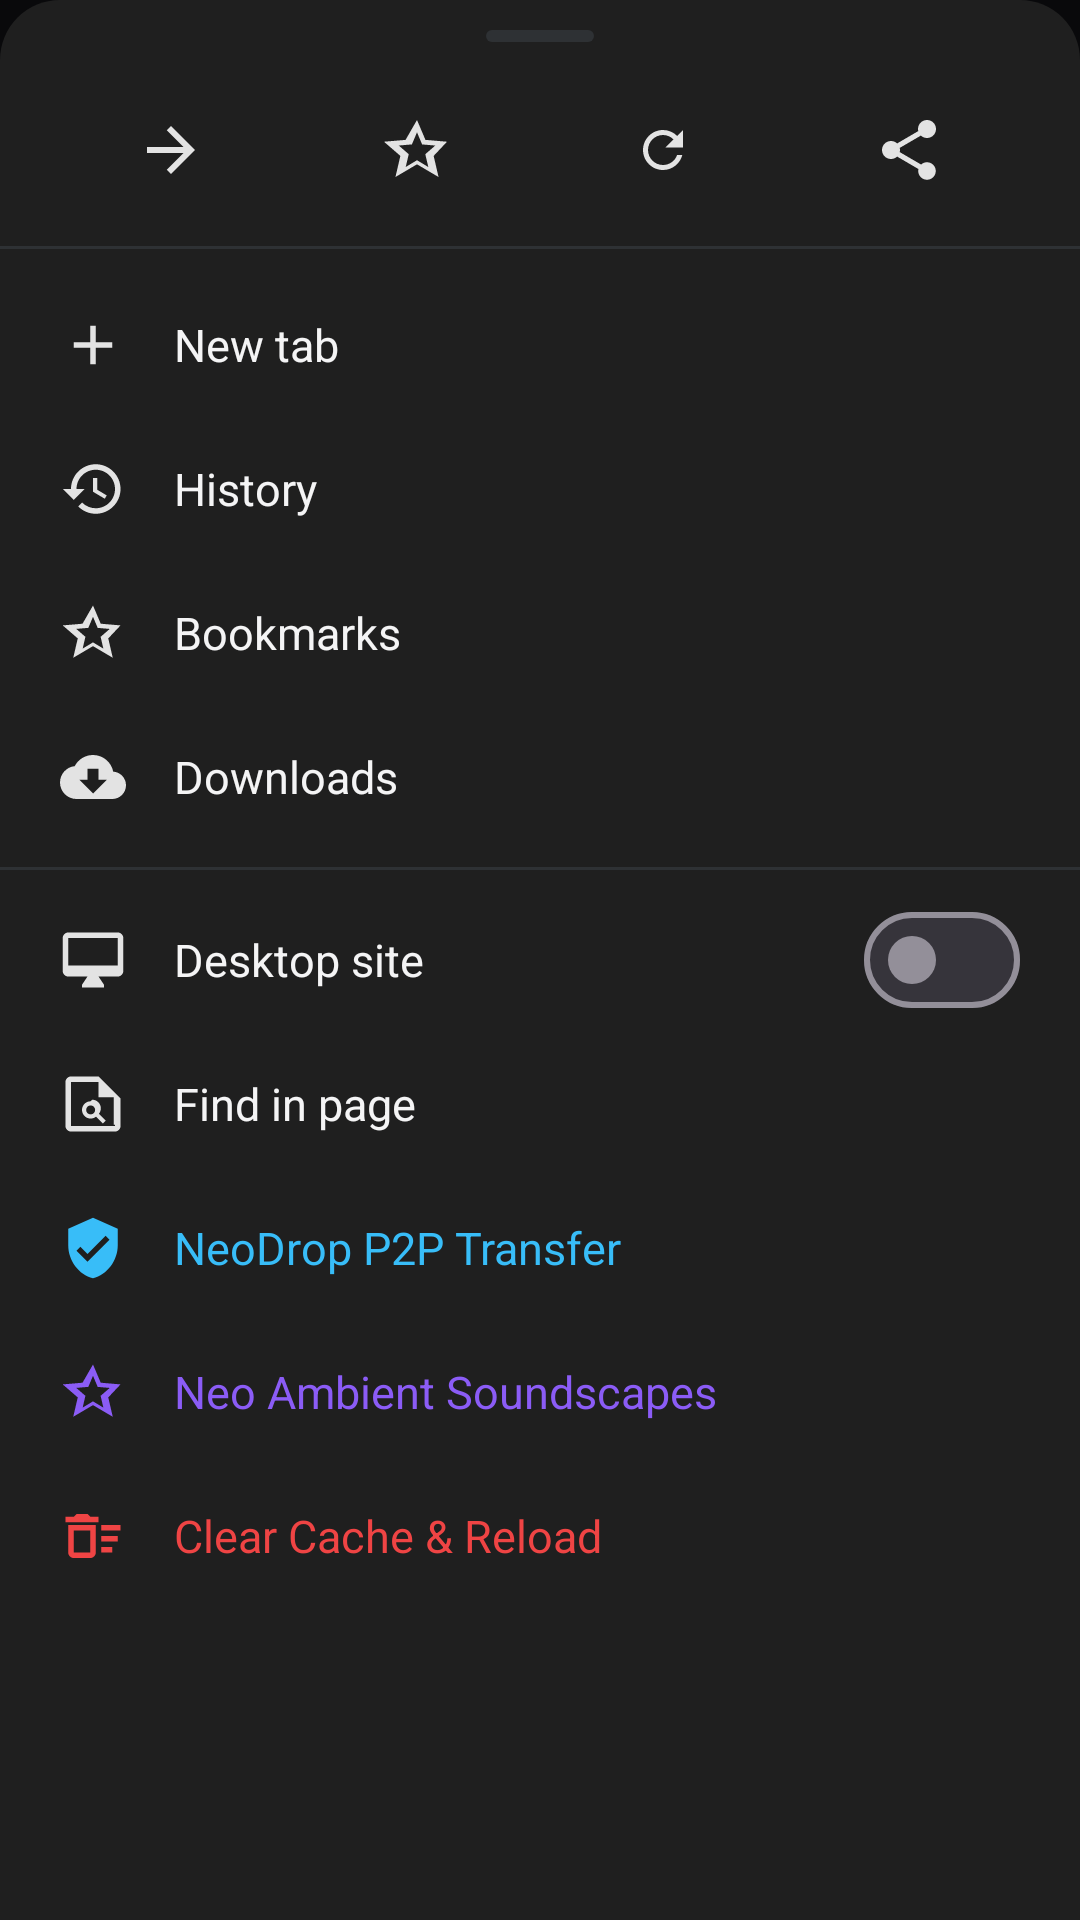

Write the Android layout XML for this screen, with the resource values it uses.
<!-- AndroidManifest.xml: application theme Theme.NeoBrowser -->
<!-- res/layout/dialog_chrome_menu.xml -->
<?xml version="1.0" encoding="utf-8"?>
<LinearLayout xmlns:android="http://schemas.android.com/apk/res/android"
    xmlns:app="http://schemas.android.com/apk/res-auto"
    android:layout_width="match_parent"
    android:layout_height="wrap_content"
    android:background="@drawable/bg_bottom_sheet"
    android:orientation="vertical"
    android:paddingBottom="16dp">

    
    <View
        android:layout_width="36dp"
        android:layout_height="4dp"
        android:layout_gravity="center_horizontal"
        android:layout_marginTop="10dp"
        android:layout_marginBottom="12dp"
        android:background="@drawable/bg_drag_handle" />

    
    <LinearLayout
        android:layout_width="match_parent"
        android:layout_height="48dp"
        android:gravity="center_vertical"
        android:orientation="horizontal"
        android:paddingHorizontal="16dp">

        <ImageButton
            android:id="@+id/menu_btn_forward"
            android:layout_width="0dp"
            android:layout_height="match_parent"
            android:layout_weight="1"
            android:background="?attr/selectableItemBackgroundBorderless"
            android:src="@drawable/ic_arrow_forward"
            app:tint="@color/chrome_icon" />

        <ImageButton
            android:id="@+id/menu_btn_star"
            android:layout_width="0dp"
            android:layout_height="match_parent"
            android:layout_weight="1"
            android:background="?attr/selectableItemBackgroundBorderless"
            android:src="@drawable/ic_star_outline"
            app:tint="@color/chrome_icon" />

        <ImageButton
            android:id="@+id/menu_btn_reload"
            android:layout_width="0dp"
            android:layout_height="match_parent"
            android:layout_weight="1"
            android:background="?attr/selectableItemBackgroundBorderless"
            android:src="@drawable/ic_refresh"
            app:tint="@color/chrome_icon" />

        <ImageButton
            android:id="@+id/menu_btn_share"
            android:layout_width="0dp"
            android:layout_height="match_parent"
            android:layout_weight="1"
            android:background="?attr/selectableItemBackgroundBorderless"
            android:src="@drawable/ic_share"
            app:tint="@color/chrome_icon" />
    </LinearLayout>

    <View
        android:layout_width="match_parent"
        android:layout_height="1dp"
        android:layout_marginVertical="8dp"
        android:background="@color/chrome_divider" />

    
    <LinearLayout
        android:id="@+id/menu_item_new_tab"
        android:layout_width="match_parent"
        android:layout_height="48dp"
        android:background="?attr/selectableItemBackground"
        android:clickable="true"
        android:focusable="true"
        android:gravity="center_vertical"
        android:orientation="horizontal"
        android:paddingHorizontal="20dp">

        <ImageView
            android:layout_width="22dp"
            android:layout_height="22dp"
            android:src="@drawable/ic_add"
            app:tint="@color/chrome_icon" />

        <TextView
            android:layout_width="wrap_content"
            android:layout_height="wrap_content"
            android:layout_marginStart="16dp"
            android:text="New tab"
            android:textColor="@color/text_main"
            android:textSize="15sp" />
    </LinearLayout>

    <LinearLayout
        android:id="@+id/menu_item_history"
        android:layout_width="match_parent"
        android:layout_height="48dp"
        android:background="?attr/selectableItemBackground"
        android:clickable="true"
        android:focusable="true"
        android:gravity="center_vertical"
        android:orientation="horizontal"
        android:paddingHorizontal="20dp">

        <ImageView
            android:layout_width="22dp"
            android:layout_height="22dp"
            android:src="@drawable/ic_history"
            app:tint="@color/chrome_icon" />

        <TextView
            android:layout_width="wrap_content"
            android:layout_height="wrap_content"
            android:layout_marginStart="16dp"
            android:text="History"
            android:textColor="@color/text_main"
            android:textSize="15sp" />
    </LinearLayout>

    <LinearLayout
        android:id="@+id/menu_item_bookmarks"
        android:layout_width="match_parent"
        android:layout_height="48dp"
        android:background="?attr/selectableItemBackground"
        android:clickable="true"
        android:focusable="true"
        android:gravity="center_vertical"
        android:orientation="horizontal"
        android:paddingHorizontal="20dp">

        <ImageView
            android:layout_width="22dp"
            android:layout_height="22dp"
            android:src="@drawable/ic_star_outline"
            app:tint="@color/chrome_icon" />

        <TextView
            android:layout_width="wrap_content"
            android:layout_height="wrap_content"
            android:layout_marginStart="16dp"
            android:text="Bookmarks"
            android:textColor="@color/text_main"
            android:textSize="15sp" />
    </LinearLayout>

    <LinearLayout
        android:id="@+id/menu_item_downloads"
        android:layout_width="match_parent"
        android:layout_height="48dp"
        android:background="?attr/selectableItemBackground"
        android:clickable="true"
        android:focusable="true"
        android:gravity="center_vertical"
        android:orientation="horizontal"
        android:paddingHorizontal="20dp">

        <ImageView
            android:layout_width="22dp"
            android:layout_height="22dp"
            android:src="@drawable/ic_download"
            app:tint="@color/chrome_icon" />

        <TextView
            android:layout_width="wrap_content"
            android:layout_height="wrap_content"
            android:layout_marginStart="16dp"
            android:text="Downloads"
            android:textColor="@color/text_main"
            android:textSize="15sp" />
    </LinearLayout>

    <View
        android:layout_width="match_parent"
        android:layout_height="1dp"
        android:layout_marginVertical="6dp"
        android:background="@color/chrome_divider" />

    
    <LinearLayout
        android:id="@+id/menu_item_desktop_site"
        android:layout_width="match_parent"
        android:layout_height="48dp"
        android:background="?attr/selectableItemBackground"
        android:clickable="true"
        android:focusable="true"
        android:gravity="center_vertical"
        android:orientation="horizontal"
        android:paddingHorizontal="20dp">

        <ImageView
            android:layout_width="22dp"
            android:layout_height="22dp"
            android:src="@drawable/ic_desktop"
            app:tint="@color/chrome_icon" />

        <TextView
            android:layout_width="0dp"
            android:layout_height="wrap_content"
            android:layout_marginStart="16dp"
            android:layout_weight="1"
            android:text="Desktop site"
            android:textColor="@color/text_main"
            android:textSize="15sp" />

        <com.google.android.material.materialswitch.MaterialSwitch
            android:id="@+id/switch_desktop_site"
            android:layout_width="wrap_content"
            android:layout_height="wrap_content"
            android:clickable="false"
            android:focusable="false" />
    </LinearLayout>

    
    <LinearLayout
        android:id="@+id/menu_item_find_in_page"
        android:layout_width="match_parent"
        android:layout_height="48dp"
        android:background="?attr/selectableItemBackground"
        android:clickable="true"
        android:focusable="true"
        android:gravity="center_vertical"
        android:orientation="horizontal"
        android:paddingHorizontal="20dp">

        <ImageView
            android:layout_width="22dp"
            android:layout_height="22dp"
            android:src="@drawable/ic_find_in_page"
            app:tint="@color/chrome_icon" />

        <TextView
            android:layout_width="wrap_content"
            android:layout_height="wrap_content"
            android:layout_marginStart="16dp"
            android:text="Find in page"
            android:textColor="@color/text_main"
            android:textSize="15sp" />
    </LinearLayout>

    
    <LinearLayout
        android:id="@+id/menu_item_p2p_drop"
        android:layout_width="match_parent"
        android:layout_height="48dp"
        android:background="?attr/selectableItemBackground"
        android:clickable="true"
        android:focusable="true"
        android:gravity="center_vertical"
        android:orientation="horizontal"
        android:paddingHorizontal="20dp">

        <ImageView
            android:layout_width="22dp"
            android:layout_height="22dp"
            android:src="@drawable/ic_shield_neo"
            app:tint="@color/accent_cyan" />

        <TextView
            android:layout_width="wrap_content"
            android:layout_height="wrap_content"
            android:layout_marginStart="16dp"
            android:text="NeoDrop P2P Transfer"
            android:textColor="@color/accent_cyan"
            android:textSize="15sp" />
    </LinearLayout>

    
    <LinearLayout
        android:id="@+id/menu_item_focus_audio"
        android:layout_width="match_parent"
        android:layout_height="48dp"
        android:background="?attr/selectableItemBackground"
        android:clickable="true"
        android:focusable="true"
        android:gravity="center_vertical"
        android:orientation="horizontal"
        android:paddingHorizontal="20dp">

        <ImageView
            android:id="@+id/menu_icon_focus_audio"
            android:layout_width="22dp"
            android:layout_height="22dp"
            android:src="@drawable/ic_star_outline"
            app:tint="@color/primary_purple" />

        <TextView
            android:id="@+id/menu_text_focus_audio"
            android:layout_width="wrap_content"
            android:layout_height="wrap_content"
            android:layout_marginStart="16dp"
            android:text="Neo Ambient Soundscapes"
            android:textColor="@color/primary_purple"
            android:textSize="15sp" />
    </LinearLayout>

    
    <LinearLayout
        android:id="@+id/menu_item_clear_cache"
        android:layout_width="match_parent"
        android:layout_height="48dp"
        android:background="?attr/selectableItemBackground"
        android:clickable="true"
        android:focusable="true"
        android:gravity="center_vertical"
        android:orientation="horizontal"
        android:paddingHorizontal="20dp">

        <ImageView
            android:layout_width="22dp"
            android:layout_height="22dp"
            android:src="@drawable/ic_delete_sweep"
            app:tint="@color/status_error" />

        <TextView
            android:layout_width="wrap_content"
            android:layout_height="wrap_content"
            android:layout_marginStart="16dp"
            android:text="Clear Cache &amp; Reload"
            android:textColor="@color/status_error"
            android:textSize="15sp" />
    </LinearLayout>

</LinearLayout>
<!-- resources referenced by this layout -->
<resources>
  <color name="accent_cyan">#38BDF8</color>
  <color name="chrome_divider">#2E3134</color>
  <color name="chrome_icon">#E3E3E3</color>
  <color name="primary_purple">#8B5CF6</color>
  <color name="status_error">#EF4444</color>
  <color name="text_main">#F4F4F5</color>
  <!-- drawable bg_bottom_sheet (drawable) -->
  <?xml version="1.0" encoding="utf-8"?>
  <shape xmlns:android="http://schemas.android.com/apk/res/android"
      android:shape="rectangle">
      <corners
          android:topLeftRadius="20dp"
          android:topRightRadius="20dp" />
      <solid android:color="@color/chrome_surface" />
  </shape>
  <!-- drawable bg_drag_handle (drawable) -->
  <?xml version="1.0" encoding="utf-8"?>
  <shape xmlns:android="http://schemas.android.com/apk/res/android"
      android:shape="rectangle">
      <corners android:radius="2dp" />
      <solid android:color="@color/chrome_divider" />
  </shape>
  <!-- drawable ic_add (drawable) -->
  <vector xmlns:android="http://schemas.android.com/apk/res/android"
      android:width="24dp"
      android:height="24dp"
      android:viewportWidth="24"
      android:viewportHeight="24">
      <path
          android:fillColor="@color/chrome_icon"
          android:pathData="M19,13h-6v6h-2v-6H5v-2h6V5h2v6h6v2z" />
  </vector>
  <!-- drawable ic_arrow_forward (drawable) -->
  <vector xmlns:android="http://schemas.android.com/apk/res/android"
      android:width="24dp"
      android:height="24dp"
      android:viewportWidth="24"
      android:viewportHeight="24">
      <path
          android:fillColor="@color/chrome_icon"
          android:pathData="M12,4l-1.41,1.41L16.17,11H4v2h12.17l-5.58,5.59L12,20l8,-8z" />
  </vector>
  <!-- drawable ic_delete_sweep (drawable) -->
  <vector xmlns:android="http://schemas.android.com/apk/res/android"
      android:width="24dp"
      android:height="24dp"
      android:viewportWidth="24"
      android:viewportHeight="24">
      <path
          android:fillColor="@color/chrome_icon"
          android:pathData="M15,16h4v2h-4zm0,-8h7v2h-7zm0,4h6v2h-6zM3,18c0,1.1 0.9,2 2,2h6c1.1,0 2,-0.9 2,-2V8H3v10zm2,-8h6v8H5v-8zm5,-6H6L5,5H2v2h12V5h-3z" />
  </vector>
  <!-- drawable ic_desktop (drawable) -->
  <vector xmlns:android="http://schemas.android.com/apk/res/android"
      android:width="24dp"
      android:height="24dp"
      android:viewportWidth="24"
      android:viewportHeight="24">
      <path
          android:fillColor="@color/chrome_icon"
          android:pathData="M21,2H3c-1.1,0 -2,0.9 -2,2v12c0,1.1 0.9,2 2,2h7l-2,3v1h8v-1l-2,-3h7c1.1,0 2,-0.9 2,-2V4c0,-1.1 -0.9,-2 -2,-2zm0,12H3V4h18v10z" />
  </vector>
  <!-- drawable ic_download (drawable) -->
  <vector xmlns:android="http://schemas.android.com/apk/res/android"
      android:width="24dp"
      android:height="24dp"
      android:viewportWidth="24"
      android:viewportHeight="24">
      <path
          android:fillColor="@color/chrome_icon"
          android:pathData="M19.35,10.04C18.67,6.59 15.64,4 12,4 9.11,4 6.6,5.64 5.35,8.04 2.34,8.36 0,10.91 0,14c0,3.31 2.69,6 6,6h13c2.76,0 5,-2.24 5,-5 0,-2.64 -2.05,-4.78 -4.65,-4.96zM17,13l-5,5 -5,-5h3V9h4v4h3z" />
  </vector>
  <!-- drawable ic_shield_neo (drawable) -->
  <vector xmlns:android="http://schemas.android.com/apk/res/android"
      android:width="18dp"
      android:height="18dp"
      android:viewportWidth="24"
      android:viewportHeight="24">
      <path
          android:fillColor="@color/accent_cyan"
          android:pathData="M12,1L3,5v6c0,5.55 3.84,10.74 9,12 5.16,-1.26 9,-6.45 9,-12V5l-9,-4zm-2,16l-4,-4 1.41,-1.41L10,14.17l6.59,-6.59L18,9l-8,8z" />
  </vector>
  <color name="chrome_surface">#1F1F1F</color>
  <color name="chrome_icon_muted">#9AA0A6</color>
  <color name="primary">#8B5CF6</color>
  <color name="primary_light">#C084FC</color>
  <color name="bg_base">#09090B</color>
  <color name="bg_surface">#121218</color>
</resources>
